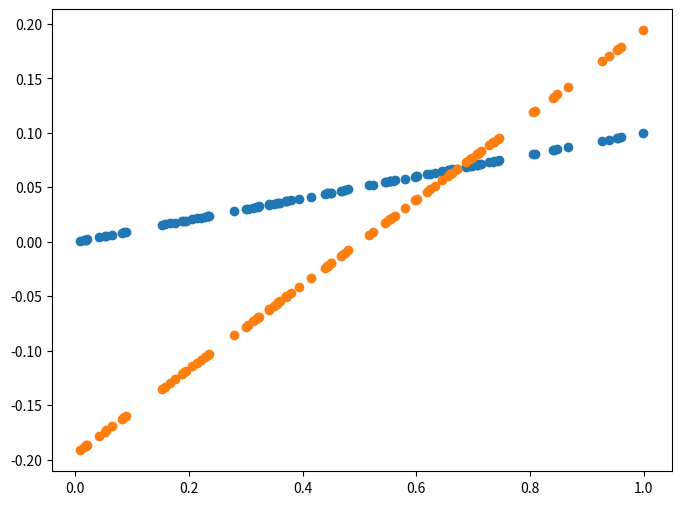
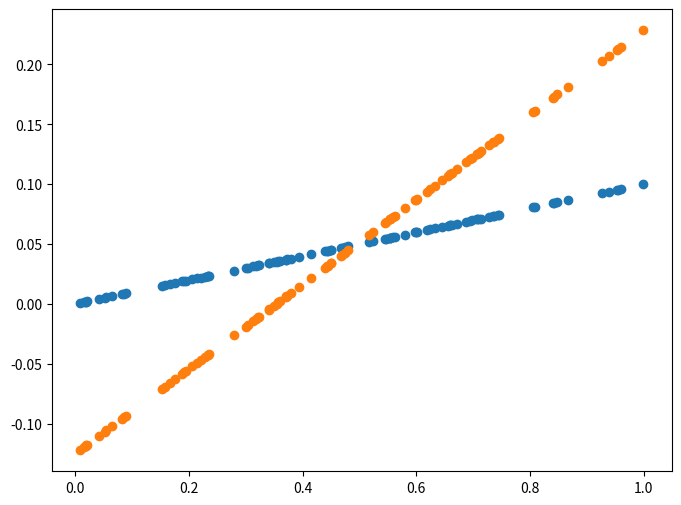
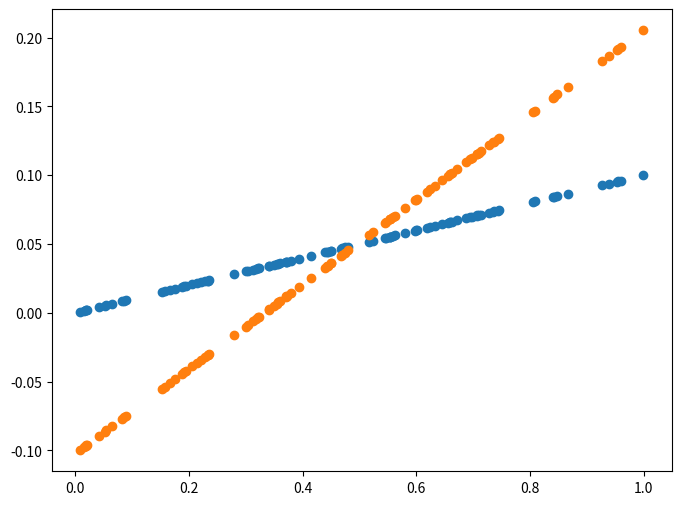
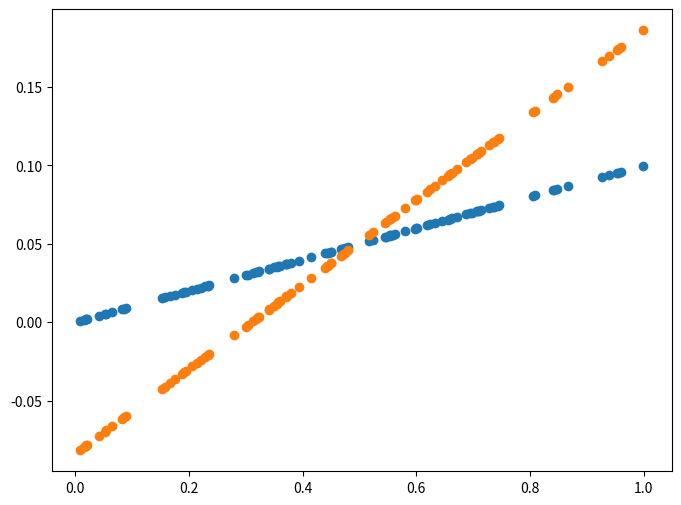
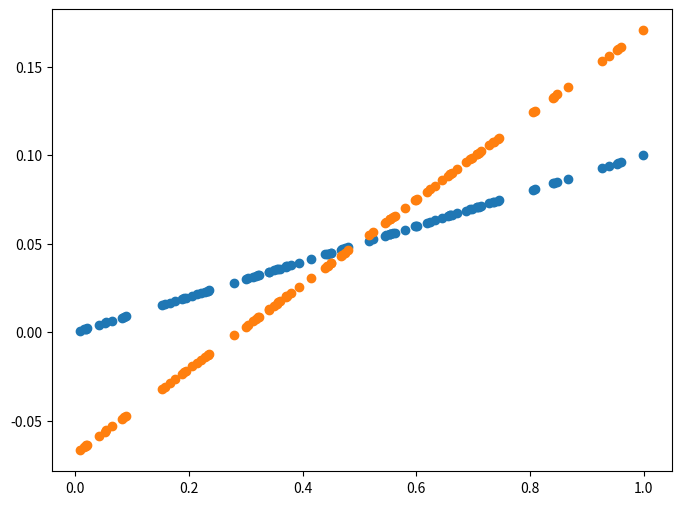
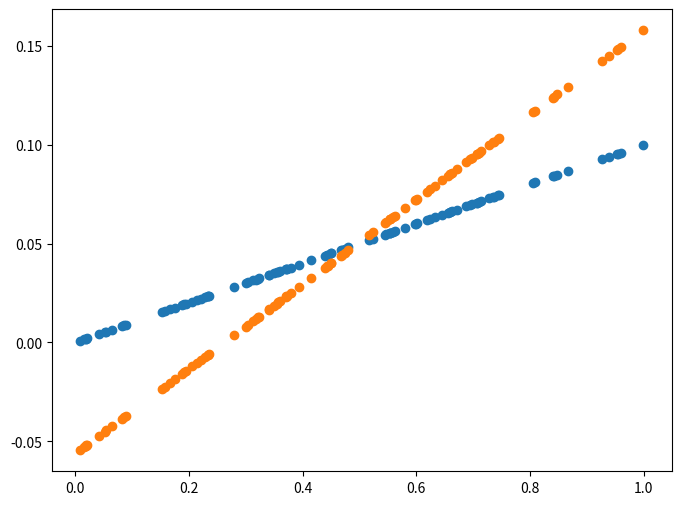
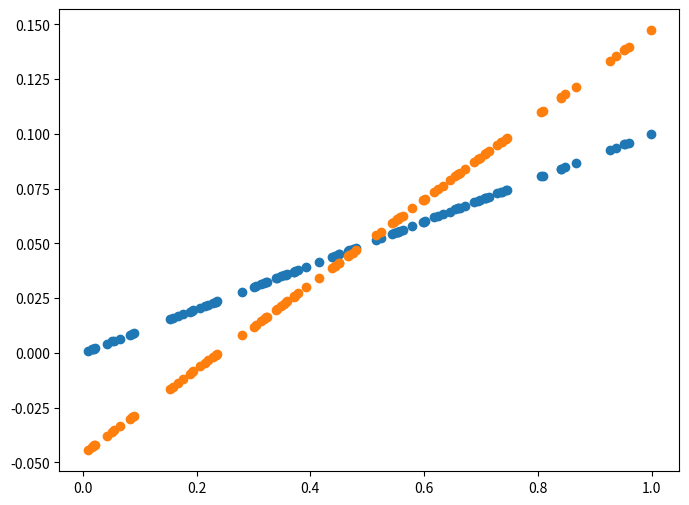
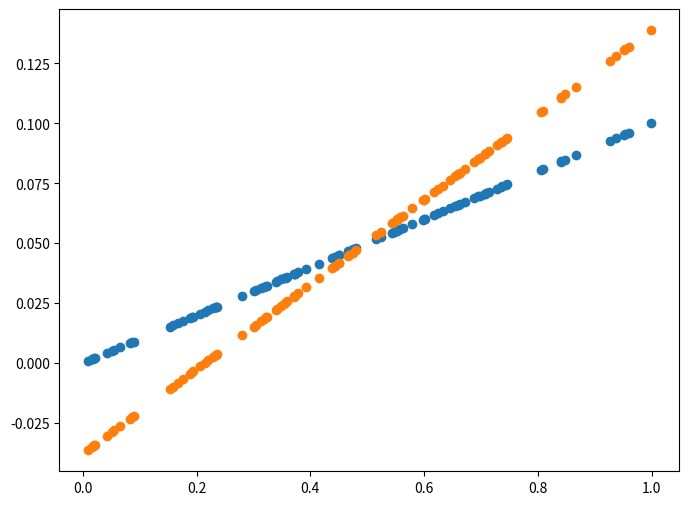
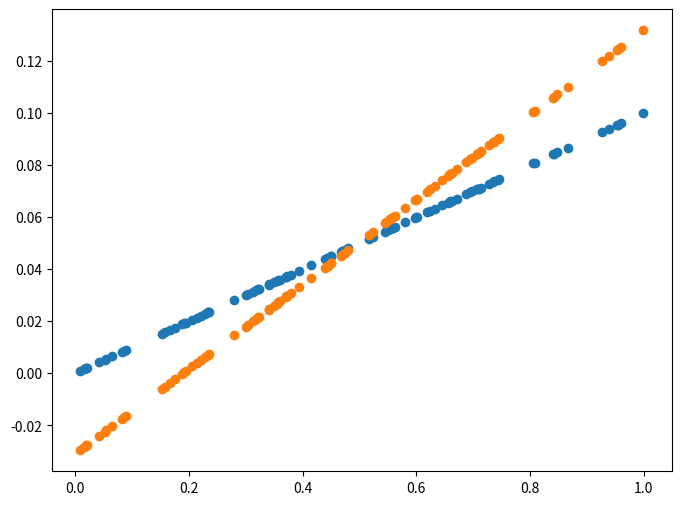
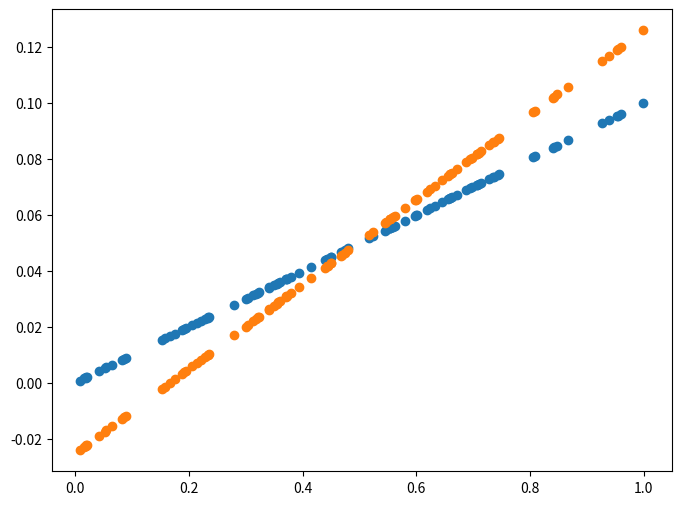
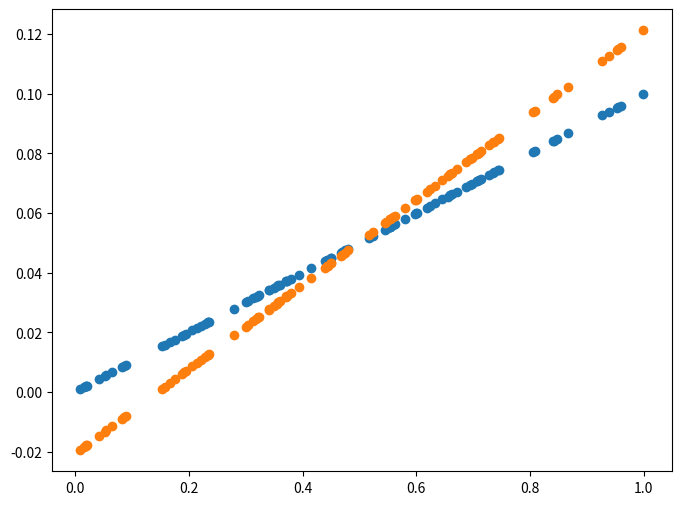
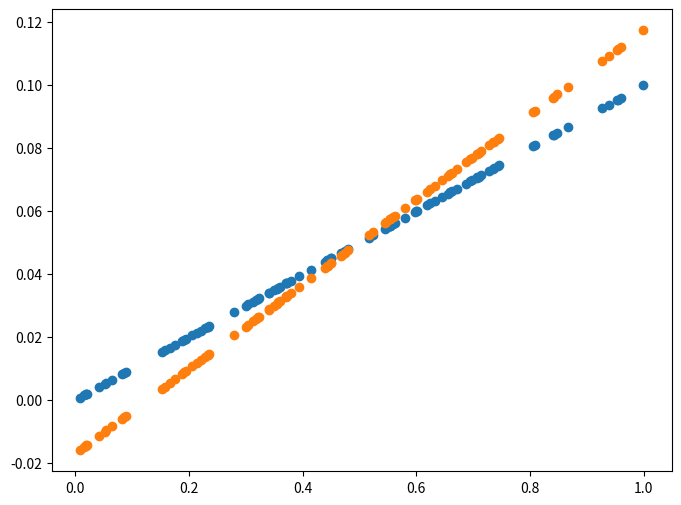
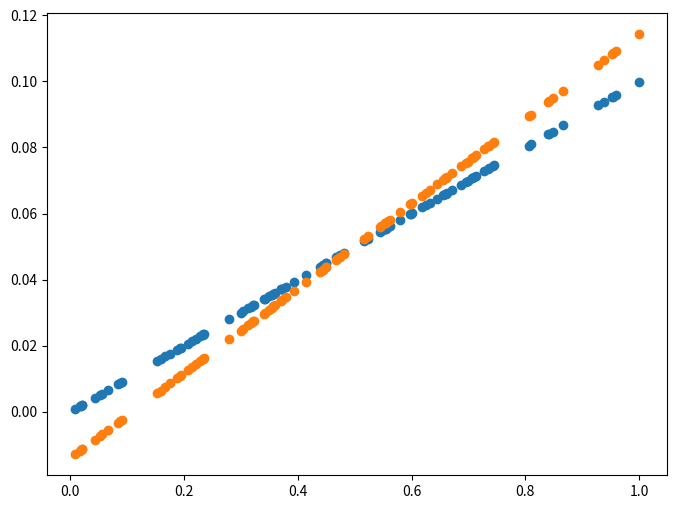
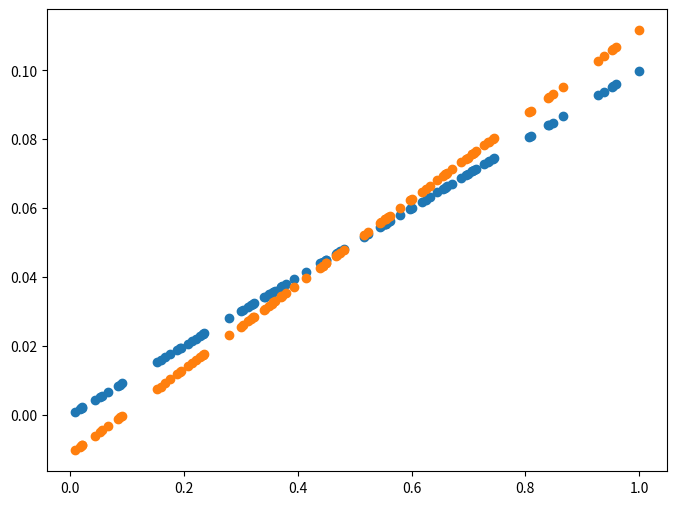
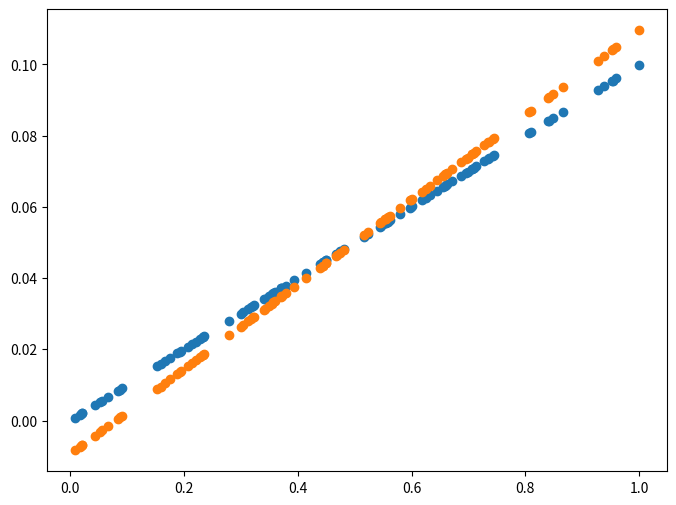
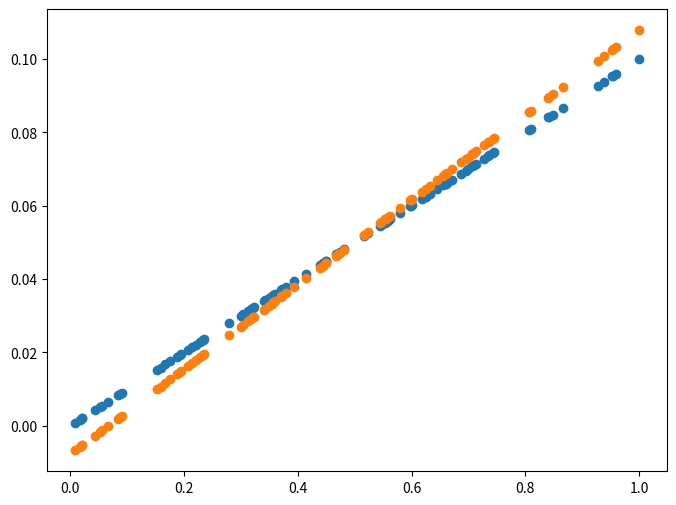

Write the Python code that produced these figures, in order.
import numpy as np
import matplotlib.pyplot as plt

# ReLU
def relu(x):
  return np.maximum(0, x)

# relu test
"""
print(relu(1))
print(relu(0.2))
print(relu(-2))
print(relu(-0.5))
"""


# softMax
def softmax(a):
  exp_a = np.exp(a)
  sum_exp_a = np.sum(exp_a)
  y = exp_a / sum_exp_a

  return y

# softmax test
"""
a = np.array([0.3, 2.9, 4.0])
print(a)
exp_a = np.exp(a)
print(exp_a)
sum_exp_a = np.sum(exp_a)
print(sum_exp_a)
y = exp_a / sum_exp_a
print(y)
print(softmax(a))
"""

X = np.random.rand(100)
Y = 0.2 * X * 0.5
print(X)
def plot_prediction(pred, y):
  plt.figure(figsize=(8, 6))
  plt.scatter(X, Y)
  plt.scatter(X, pred)
  plt.show()

## Gradient Descent

W = np.random.uniform(-1, 1)
# W1 = np.random.uniform(-1, 1)
# W2 = np.random.uniform(-1, 1)
b = np.random.uniform(-1, 1)

learning_rate = 0.7

for epoch in range(100):
  # Y_pred = W1 * x1 + W2 * x2 + .... + Wn * xn + b
  Y_pred = W * X + b # Y: 실제값, Y_pred: 예측값

  error = np.abs(Y_pred - Y).mean() # 오차값
  if error < 0.001:
    break


  # gradient descent
  # 업데이트할 W: Learning Rate * ((Y예측 - Y실제) * X)평균
  # 업데이트할 b: Learning Rate * ((Y예측 - Y실제) * 1)평균
  w_grad = learning_rate * ((Y_pred - Y) * X).mean()
  b_grad = learning_rate * (Y_pred - Y).mean()

  # W, b 갱신
  W = W - w_grad
  b = b - b_grad

  if epoch % 5 == 0:
    Y_pred = W * X + b
    plot_prediction(Y_pred, Y)